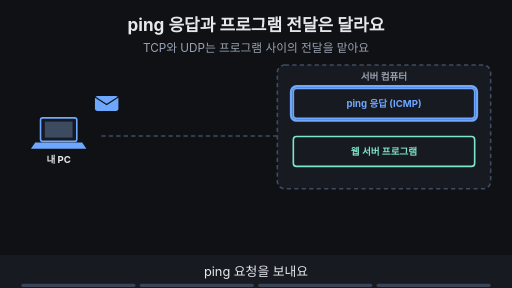
t = 0.00 s
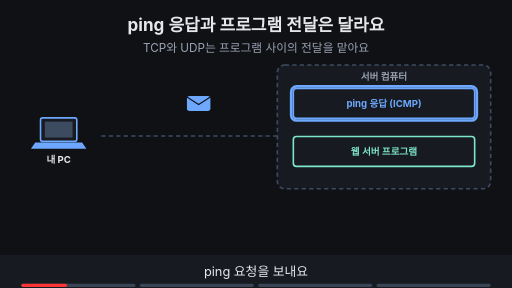
t = 1.60 s
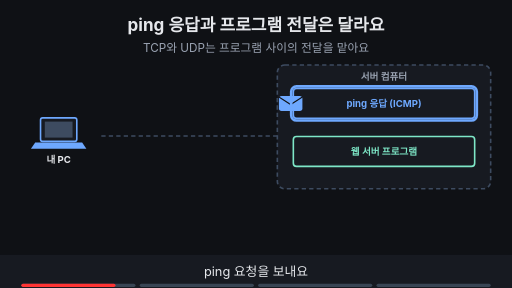
t = 3.30 s
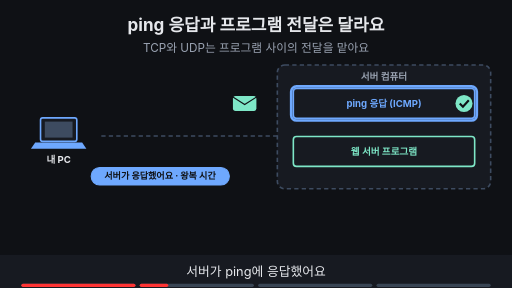
t = 5.00 s
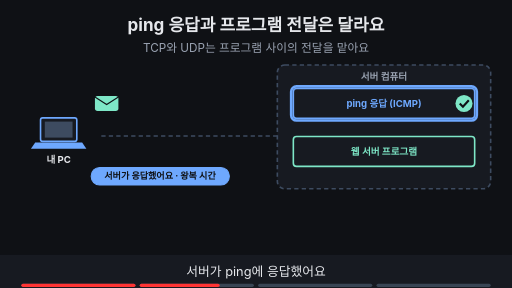
t = 6.80 s
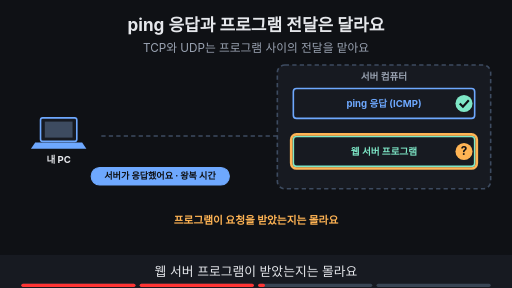
t = 8.24 s

The animated SVG that drew these frames (rendered in a browser with its animation timeline set to each time). Animation: 16 SMIL elements (animate=14,animateTransform=2); frames cover the first 8.24 s, repeats indefinitely.

<svg xmlns="http://www.w3.org/2000/svg" viewBox="0 0 960 540" width="960" height="540" font-family="-apple-system,'Apple SD Gothic Neo','Segoe UI',sans-serif">
<title>ping 응답과 프로그램 전달은 달라요</title>
<rect width="960" height="540" fill="#0f1115"/>
<text x="480" y="58" text-anchor="middle" font-size="32" font-weight="700" fill="#e6e8ec">ping 응답과 프로그램 전달은 달라요</text>
<text x="480" y="98" text-anchor="middle" font-size="22" fill="#9aa3b2">TCP와 UDP는 프로그램 사이의 전달을 맡아요</text>
<rect x="520" y="122" width="400" height="232" rx="14" fill="#171a21" stroke="#3d4b60" stroke-width="3" stroke-dasharray="8 6"/><text x="720" y="150" text-anchor="middle" font-size="18" font-weight="700" fill="#9aa3b2">서버 컴퓨터</text><rect x="550" y="166" width="340" height="56" rx="6" fill="#171a21" stroke="#6ea8fe" stroke-width="3"/><text x="720.0" y="200.48" text-anchor="middle" font-size="18" font-weight="700" fill="#6ea8fe">ping 응답 (ICMP)</text><rect x="550" y="256" width="340" height="56" rx="6" fill="#171a21" stroke="#7ee7c7" stroke-width="3"/><text x="720.0" y="290.48" text-anchor="middle" font-size="18" font-weight="700" fill="#7ee7c7">웹 서버 프로그램</text><rect x="76" y="221" width="68" height="44" rx="4" fill="#171a21" stroke="#6ea8fe" stroke-width="3"/><rect x="84" y="228" width="52" height="30" fill="#3d4b60"/><polygon points="66,267 154,267 162,279 58,279" fill="#6ea8fe"/><text x="110" y="305" text-anchor="middle" font-size="18" font-weight="700" fill="#e6e8ec">내 PC</text><line x1="190" y1="255" x2="520" y2="255" stroke="#3d4b60" stroke-width="3" stroke-dasharray="8 6"/><g opacity="1"><animate attributeName="opacity" values="1;1;0;0" keyTimes="0;0.235;0.250;1" dur="16s" repeatCount="indefinite"/><g><animateTransform attributeName="transform" type="translate" values="200,194;200,194;545,194;545,194" keyTimes="0.000;0.025;0.175;1.000" dur="16s" repeatCount="indefinite"/><rect x="-22" y="-14" width="44" height="28" rx="5" fill="#6ea8fe"/><path d="M-22 -12 l22 14 l22 -14" fill="none" stroke="#0f1115" stroke-width="2"/></g></g><g opacity="1"><animate attributeName="opacity" values="1;1;0;0" keyTimes="0;0.485;0.500;1" dur="16s" repeatCount="indefinite"/><rect x="546" y="162" width="348" height="64" rx="10" fill="none" stroke="#6ea8fe" stroke-width="5"/></g><g opacity="0"><animate attributeName="opacity" values="0;0;1;1;0;0" keyTimes="0;0.250;0.265;0.485;0.500;1" dur="16s" repeatCount="indefinite"/><g><animateTransform attributeName="transform" type="translate" values="545,194;545,194;200,194;200,194" keyTimes="0.000;0.275;0.425;1.000" dur="16s" repeatCount="indefinite"/><rect x="-22" y="-14" width="44" height="28" rx="5" fill="#7ee7c7"/><path d="M-22 -12 l22 14 l22 -14" fill="none" stroke="#0f1115" stroke-width="2"/></g></g><g opacity="0"><animate attributeName="opacity" values="0;0;1;1;0;0" keyTimes="0;0.250;0.265;0.735;0.750;1" dur="16s" repeatCount="indefinite"/><circle cx="870" cy="194" r="16" fill="#7ee7c7"/><path d="M862 194 l6 6 l11 -12" fill="none" stroke="#0f1115" stroke-width="4"/><rect x="171" y="314" width="259" height="33" rx="16" fill="#6ea8fe" stroke="#6ea8fe" stroke-width="2"/><text x="300" y="336.12" text-anchor="middle" font-size="17" font-weight="700" fill="#0f1115">서버가 응답했어요 · 왕복 시간</text></g><g opacity="0"><animate attributeName="opacity" values="0;0;1;1;0;0" keyTimes="0;0.500;0.515;0.735;0.750;1" dur="16s" repeatCount="indefinite"/><rect x="546" y="252" width="348" height="64" rx="10" fill="none" stroke="#ffb454" stroke-width="5"/><circle cx="870" cy="284" r="16" fill="#ffb454"/><text x="870" y="291" text-anchor="middle" font-size="22" font-weight="700" fill="#0f1115">?</text><text x="480" y="420" text-anchor="middle" font-size="20" font-weight="700" fill="#ffb454">프로그램이 요청을 받았는지는 몰라요</text></g><g opacity="0"><animate attributeName="opacity" values="0;0;1;1" keyTimes="0;0.750;0.765;1" dur="16s" repeatCount="indefinite"/><line x1="200" y1="284" x2="524" y2="284" stroke="#7ee7c7" stroke-width="6"/><polygon points="540,284 516,272 516,296" fill="#7ee7c7"/><rect x="546" y="252" width="348" height="64" rx="10" fill="none" stroke="#7ee7c7" stroke-width="5"/><rect x="243" y="313" width="114" height="34" rx="17" fill="#7ee7c7" stroke="#7ee7c7" stroke-width="2"/><text x="300" y="336.48" text-anchor="middle" font-size="18" font-weight="700" fill="#0f1115">TCP · UDP</text><text x="480" y="420" text-anchor="middle" font-size="20" font-weight="700" fill="#7ee7c7">프로그램에 전달하는 일을 맡아요</text></g>
<rect x="0" y="478" width="960" height="62" fill="#171a21"/>
<g opacity="1"><animate attributeName="opacity" values="1;1;0;0" keyTimes="0;0.235;0.250;1" dur="16s" repeatCount="indefinite"/><text x="480" y="518" text-anchor="middle" font-size="24" fill="#e6e8ec">ping 요청을 보내요</text></g>
<g opacity="0"><animate attributeName="opacity" values="0;0;1;1;0;0" keyTimes="0;0.250;0.265;0.485;0.500;1" dur="16s" repeatCount="indefinite"/><text x="480" y="518" text-anchor="middle" font-size="24" fill="#e6e8ec">서버가 ping에 응답했어요</text></g>
<g opacity="0"><animate attributeName="opacity" values="0;0;1;1;0;0" keyTimes="0;0.500;0.515;0.735;0.750;1" dur="16s" repeatCount="indefinite"/><text x="480" y="518" text-anchor="middle" font-size="24" fill="#e6e8ec">웹 서버 프로그램이 받았는지는 몰라요</text></g>
<g opacity="0"><animate attributeName="opacity" values="0;0;1;1" keyTimes="0;0.750;0.765;1" dur="16s" repeatCount="indefinite"/><text x="480" y="518" text-anchor="middle" font-size="24" fill="#e6e8ec">프로그램 전달은 TCP와 UDP가 맡아요</text></g>

<g aria-label="재생 진행 막대" data-stage-count="4"><g class="progress-segment" data-stage="1"><rect x="40" y="532" width="214" height="6" rx="3" fill="#394554"/><rect x="40" y="532" width="0" height="6" rx="3" fill="#ff3434"><animate attributeName="width" values="0;214;214" keyTimes="0;0.250000;1" dur="16s" repeatCount="indefinite"/></rect></g><g class="progress-segment" data-stage="2"><rect x="262" y="532" width="214" height="6" rx="3" fill="#394554"/><rect x="262" y="532" width="0" height="6" rx="3" fill="#ff3434"><animate attributeName="width" values="0;0;214;214" keyTimes="0;0.250000;0.500000;1" dur="16s" repeatCount="indefinite"/></rect></g><g class="progress-segment" data-stage="3"><rect x="484" y="532" width="214" height="6" rx="3" fill="#394554"/><rect x="484" y="532" width="0" height="6" rx="3" fill="#ff3434"><animate attributeName="width" values="0;0;214;214" keyTimes="0;0.500000;0.750000;1" dur="16s" repeatCount="indefinite"/></rect></g><g class="progress-segment" data-stage="4"><rect x="706" y="532" width="214" height="6" rx="3" fill="#394554"/><rect x="706" y="532" width="0" height="6" rx="3" fill="#ff3434"><animate attributeName="width" values="0;0;214" keyTimes="0;0.750000;1" dur="16s" repeatCount="indefinite"/></rect></g></g></svg>
